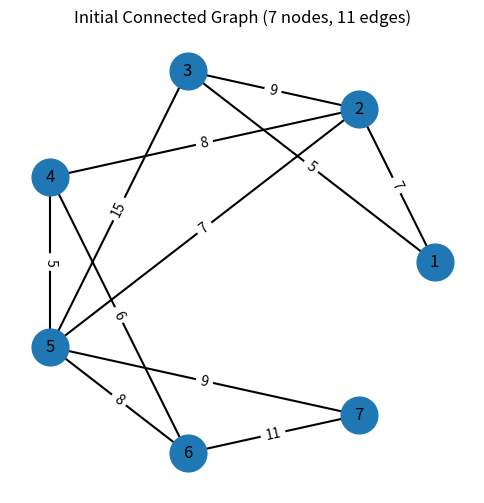
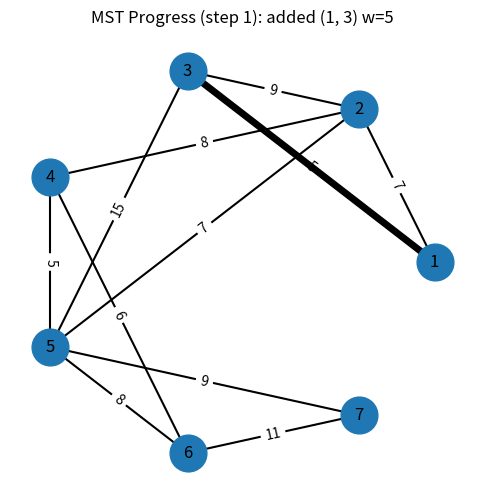
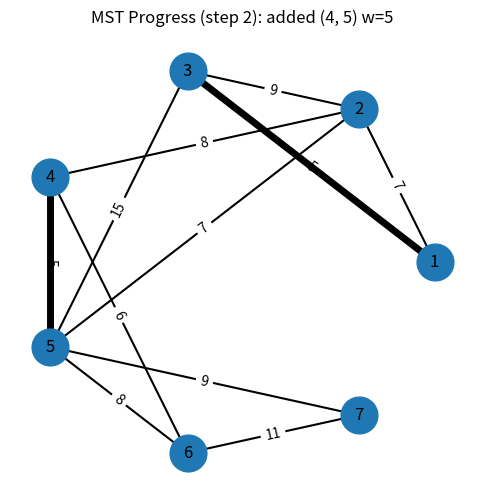
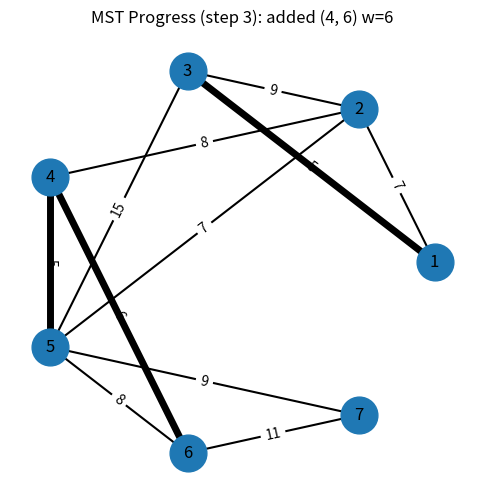
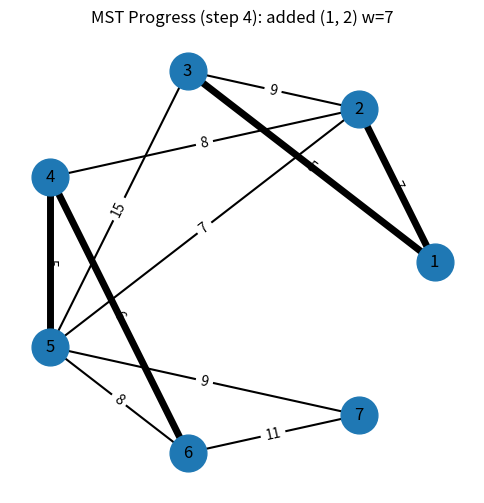
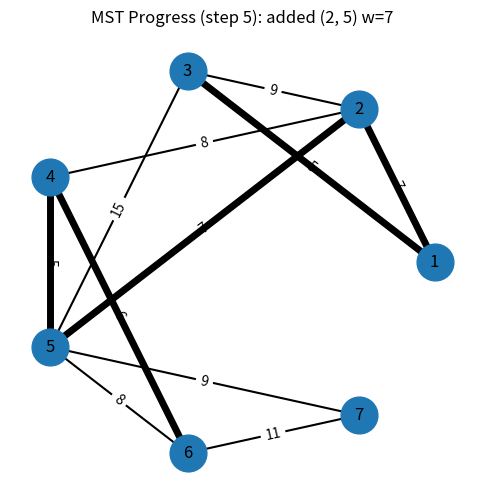
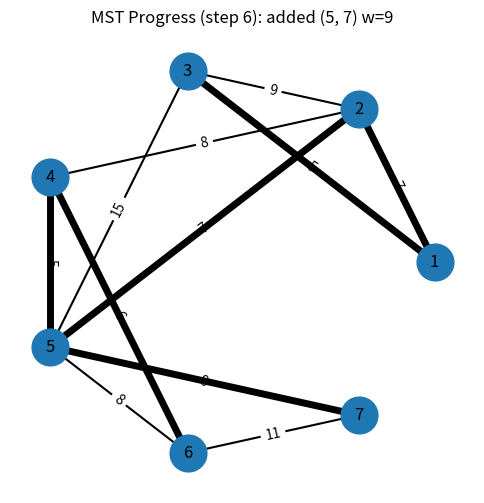
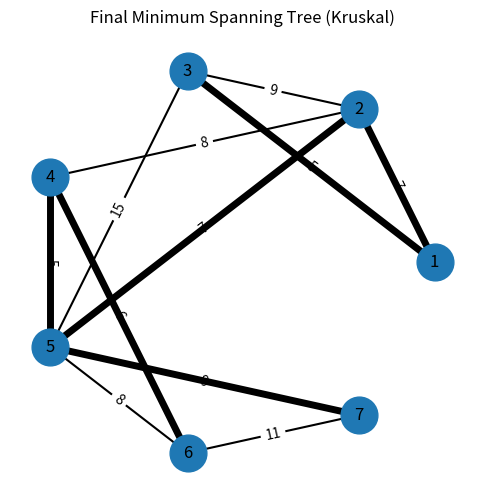

Reproduce these figures in Python, in order.
# Task 2, Kruskals algorithm
# Minimum Spanning Tree with Kruskal's Algorithm


# a) Create and depict connected graph

import matplotlib.pyplot as plt
import networkx as nx

def draw_graph(G, pos, title, mst_edges=None, filename=None):
  
    plt.figure(figsize=(6, 6))
    # base graph
    nx.draw_networkx(G, pos, with_labels=True, node_size=700, font_size=12, width=1.5)
    # edge labels (weights)
    edge_labels = {(u, v): d["weight"] for u, v, d in G.edges(data=True)}
    nx.draw_networkx_edge_labels(G, pos, edge_labels=edge_labels, font_size=10)

    # highlight current MST edges if any
    if mst_edges:
        nx.draw_networkx_edges(
            G, pos,
            edgelist=[(u, v) for (u, v, _) in mst_edges],
            width=5.0  # thicker to make them stand out
        )

    plt.title(title)
    plt.axis("off")
    if filename:
        plt.savefig(filename, bbox_inches="tight", dpi=160)
        print(f"Saved figure: {filename}")
    plt.show()

def main():
 
#Create the connected graph

    G = nx.Graph()
    nodes = range(1, 8)  # 7 nodes labeled 1..7
    G.add_nodes_from(nodes)

    # 11 weighted edges (u, v, weight)
    edges = [
        (1, 2, 7),
        (1, 3, 5),
        (2, 3, 9),
        (2, 4, 8),
        (2, 5, 7),
        (3, 5, 15),
        (4, 5, 5),
        (4, 6, 6),
        (5, 6, 8),
        (5, 7, 9),
        (6, 7, 11),
    ]
    for u, v, w in edges:
        G.add_edge(u, v, weight=w)

    # fixed layout so figures look consistent
    pos = nx.circular_layout(G)

    # Draw initial graph
    draw_graph(G, pos, "Initial Connected Graph (7 nodes, 11 edges)", filename="a_initial_graph.png")

   
#b) Algorithm used
    print("MST algorithm: Kruskal's algorithm (Greedy).")
    print("Idea: sort edges by non-decreasing weight and add an edge if it does not create a cycle (Union-Find).")

 
#c) Kruskal step-by-step using Union-Find
    parent = {v: v for v in G.nodes()}
    rank = {v: 0 for v in G.nodes()}

    def find(x):
        # path compression
        while parent[x] != x:
            parent[x] = parent[parent[x]]
            x = parent[x]
        return x

    def union(x, y):
        # union by rank
        rx, ry = find(x), find(y)
        if rx == ry:
            return False
        if rank[rx] < rank[ry]:
            parent[rx] = ry
        elif rank[rx] > rank[ry]:
            parent[ry] = rx
        else:
            parent[ry] = rx
            rank[rx] += 1
        return True

    # sort edges by weight
    sorted_edges = sorted(G.edges(data=True), key=lambda e: e[2]["weight"])

    print("\nSorted edges by weight:")
    for (u, v, d) in sorted_edges:
        print(f"  ({u}, {v}) weight {d['weight']}")

    mst_edges = []
    total_weight = 0
    step = 1

    print("\nKruskal step-by-step:")
    for (u, v, d) in sorted_edges:
        w = d["weight"]
        if find(u) == find(v):
            print(f"Consider ({u}, {v}) w={w}: SKIP (cycle)")
            continue

        # take the edge
        union(u, v)
        mst_edges.append((u, v, w))
        total_weight += w
        print(f"Consider ({u}, {v}) w={w}: TAKE")

        # draw progress after each TAKE
        draw_graph(
            G, pos,
            title=f"MST Progress (step {step}): added ({u}, {v}) w={w}",
            mst_edges=mst_edges,
            filename=f"c_progress_step_{step}.png"
        )
        step += 1

        if len(mst_edges) == len(G.nodes()) - 1:
            break

    print("\nSelected MST edges in order:")
    for (u, v, w) in mst_edges:
        print(f"  ({u}, {v}) weight {w}")
    print(f"Total MST weight = {total_weight}")


#d) Final MST figure

    draw_graph(
        G, pos,
        title="Final Minimum Spanning Tree (Kruskal)",
        mst_edges=mst_edges,
        filename="d_final_mst.png"
    )

if __name__ == "__main__":
    main()
